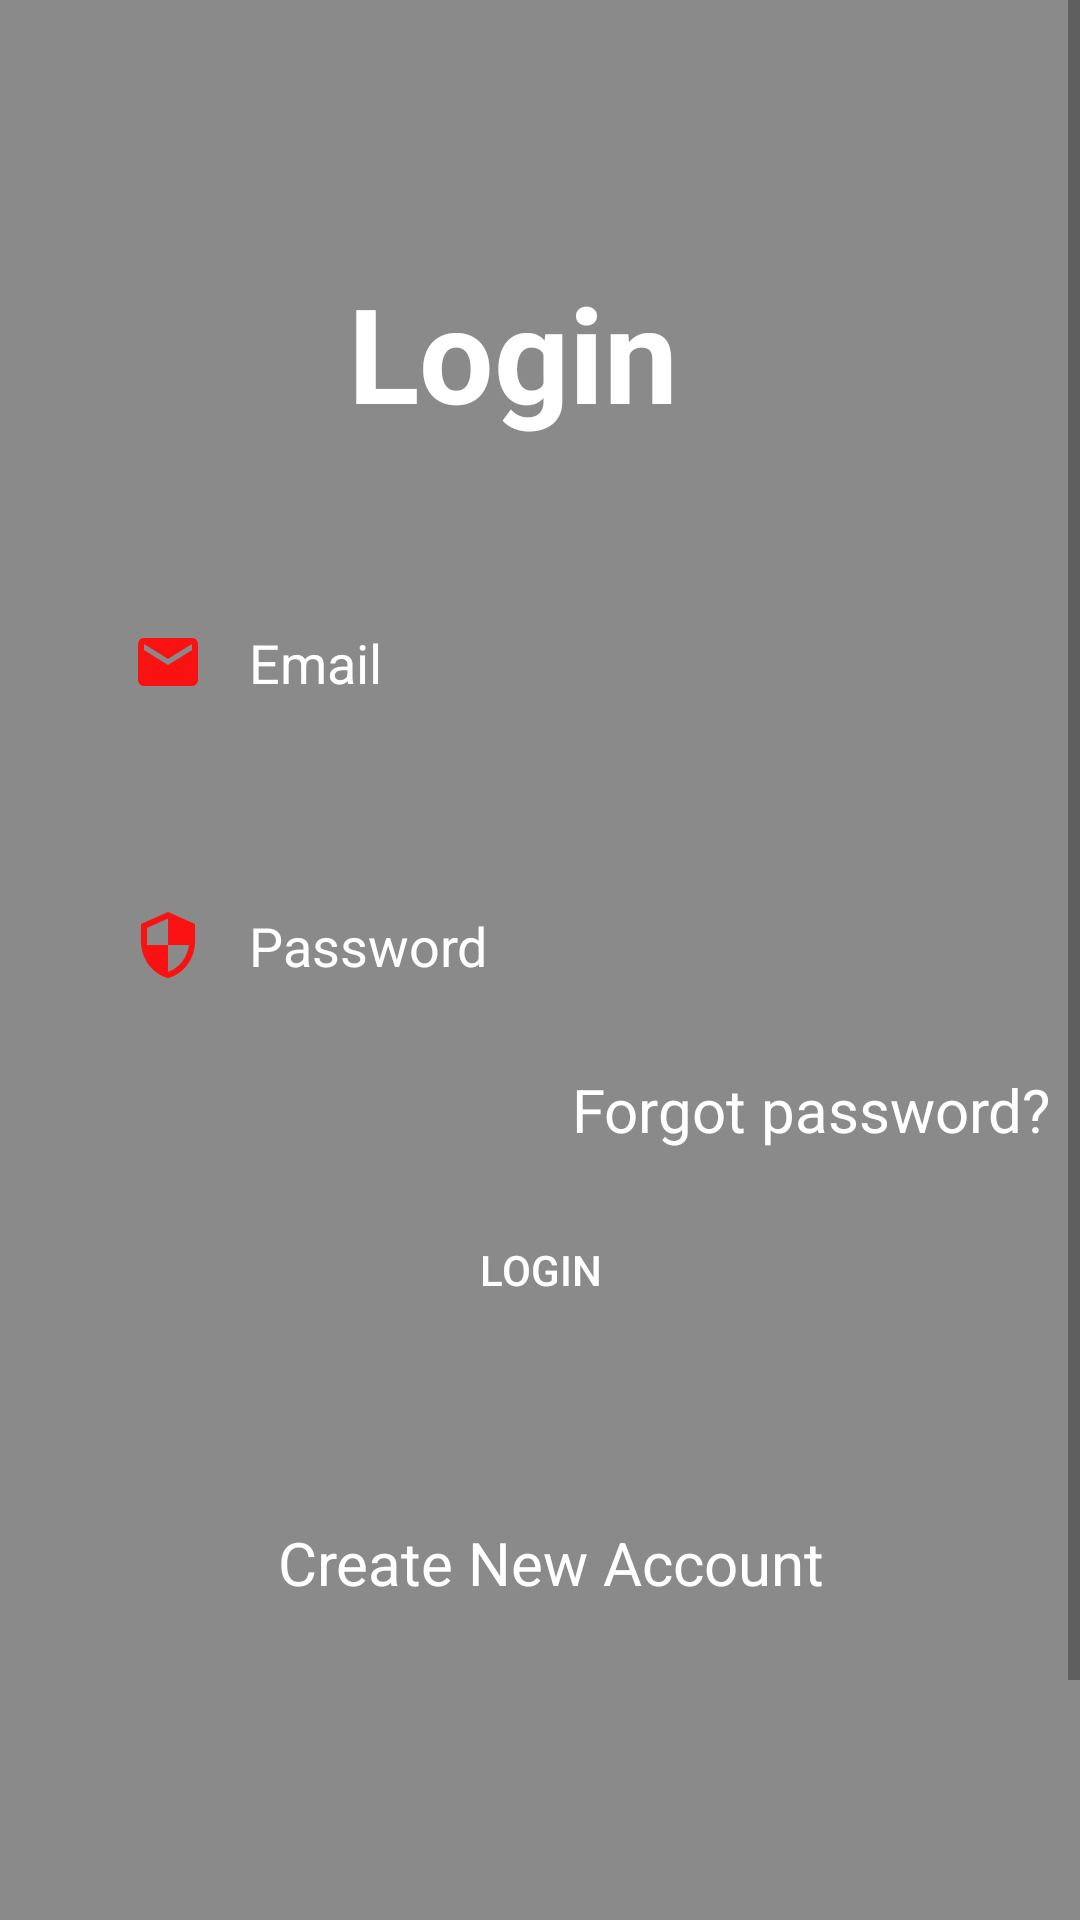

The Android layout XML behind this screen, and the referenced resources:
<!-- AndroidManifest.xml: application theme Theme.Calorie_calculator -->
<!-- res/layout/activity_main.xml -->
<?xml version="1.0" encoding="utf-8"?>
<androidx.constraintlayout.widget.ConstraintLayout xmlns:android="http://schemas.android.com/apk/res/android"
    xmlns:app="http://schemas.android.com/apk/res-auto"
    xmlns:tools="http://schemas.android.com/tools"
    android:layout_width="match_parent"
    android:layout_height="match_parent"
    tools:context=".MainActivity"
    android:background="@drawable/nutri_bg">



    <View
        android:layout_width="match_parent"
        android:layout_height="match_parent"
        android:background="#75000000"/>

    <ScrollView
        android:layout_width="match_parent"
        android:layout_height="match_parent"
        android:fillViewport="true">
        <androidx.constraintlayout.widget.ConstraintLayout android:layout_height="match_parent"
            android:layout_width="match_parent">

            <TextView
                android:id="@+id/textView"
                android:layout_width="wrap_content"
                android:layout_height="wrap_content"
                android:layout_marginStart="185dp"
                android:layout_marginTop="88dp"
                android:layout_marginEnd="168dp"
                android:text="Login"
                android:textColor="@color/white"
                android:textSize="44sp"
                android:textStyle="bold"
                app:layout_constraintEnd_toEndOf="parent"
                app:layout_constraintHorizontal_bias="0.673"
                app:layout_constraintStart_toStartOf="parent"
                app:layout_constraintTop_toTopOf="parent"
                android:layout_marginLeft="185dp"
                android:layout_marginRight="168dp" />

            <EditText
                android:id="@+id/inputEmail"
                android:layout_width="match_parent"
                android:layout_height="wrap_content"
                android:layout_marginStart="24dp"
                android:layout_marginTop="49dp"
                android:layout_marginEnd="24dp"
                android:background="@drawable/inputbg"
                android:ems="10"
                android:hint="Email"
                android:drawableLeft="@drawable/ic_baseline_email_24"
                android:drawablePadding="15dp"
                android:inputType="textEmailAddress"
                android:paddingLeft="20dp"
                android:paddingTop="13dp"
                android:paddingRight="20dp"
                android:paddingBottom="13dp"
                android:textColor="@color/white"
                android:textColorHint="@color/white"
                app:layout_constraintEnd_toEndOf="parent"
                app:layout_constraintStart_toStartOf="parent"
                app:layout_constraintTop_toBottomOf="@+id/textView" />

            <EditText
                android:id="@+id/inputPassword"
                android:layout_width="match_parent"
                android:layout_height="wrap_content"
                android:layout_marginStart="24dp"
                android:layout_marginTop="44dp"
                android:layout_marginEnd="24dp"
                android:background="@drawable/inputbg"
                android:ems="10"
                android:hint="Password"
                android:drawableLeft="@drawable/ic_baseline_security_24"
                android:drawablePadding="15dp"
                android:inputType="textPassword"
                android:paddingLeft="20dp"
                android:paddingTop="13dp"
                android:paddingRight="20dp"
                android:paddingBottom="13dp"
                android:textColor="@color/white"

                android:textColorHint="@color/white"
                app:layout_constraintEnd_toEndOf="parent"
                app:layout_constraintStart_toStartOf="parent"
                app:layout_constraintTop_toBottomOf="@+id/inputEmail" />

            <TextView
                android:id="@+id/forgotPassword"
                android:layout_width="wrap_content"
                android:layout_height="wrap_content"
                android:layout_marginStart="267dp"
                android:layout_marginTop="16dp"
                android:layout_marginEnd="86dp"
                android:text="Forgot password?"
                android:textColor="@color/white"
                android:textSize="20sp"
                app:layout_constraintEnd_toEndOf="parent"
                app:layout_constraintStart_toStartOf="parent"
                app:layout_constraintTop_toBottomOf="@+id/inputPassword"
                android:layout_marginLeft="267dp"
                android:layout_marginRight="86dp" />

            <Button
                android:id="@+id/btnLogin"
                android:layout_width="match_parent"
                android:layout_height="wrap_content"
                android:layout_marginStart="24dp"
                android:layout_marginTop="16dp"
                android:layout_marginEnd="24dp"
                android:background="@drawable/inputbg"
                android:text="Login"
                android:textColor="@color/white"
                app:layout_constraintEnd_toEndOf="parent"
                app:layout_constraintStart_toStartOf="parent"
                app:layout_constraintTop_toBottomOf="@+id/forgotPassword" />

            <TextView
                android:id="@+id/createNewAccount"
                android:layout_width="wrap_content"
                android:layout_height="wrap_content"
                android:layout_marginStart="166dp"
                android:layout_marginTop="60dp"
                android:layout_marginEnd="187dp"
                android:layout_marginBottom="197dp"
                android:text="Create New Account"
                android:textColor="@color/white"
                android:textSize="20sp"
                app:layout_constraintBottom_toBottomOf="parent"
                app:layout_constraintEnd_toEndOf="parent"
                app:layout_constraintHorizontal_bias="0.42"
                app:layout_constraintStart_toStartOf="parent"
                app:layout_constraintTop_toBottomOf="@+id/btnLogin"
                android:layout_marginLeft="166dp"
                android:layout_marginRight="187dp" />
        </androidx.constraintlayout.widget.ConstraintLayout>

    </ScrollView>
</androidx.constraintlayout.widget.ConstraintLayout>
<!-- resources referenced by this layout -->
<resources>
  <!-- drawable ic_baseline_email_24 (drawable) -->
  <vector android:height="24dp" android:tint="#F81212"
      android:viewportHeight="24" android:viewportWidth="24"
      android:width="24dp" xmlns:android="http://schemas.android.com/apk/res/android">
      <path android:fillColor="@android:color/white" android:pathData="M20,4L4,4c-1.1,0 -1.99,0.9 -1.99,2L2,18c0,1.1 0.9,2 2,2h16c1.1,0 2,-0.9 2,-2L22,6c0,-1.1 -0.9,-2 -2,-2zM20,8l-8,5 -8,-5L4,6l8,5 8,-5v2z"/>
  </vector>
  <!-- drawable ic_baseline_security_24 (drawable) -->
  <vector android:height="24dp" android:tint="#F81212"
      android:viewportHeight="24" android:viewportWidth="24"
      android:width="24dp" xmlns:android="http://schemas.android.com/apk/res/android">
      <path android:fillColor="@android:color/white" android:pathData="M12,1L3,5v6c0,5.55 3.84,10.74 9,12 5.16,-1.26 9,-6.45 9,-12L21,5l-9,-4zM12,11.99h7c-0.53,4.12 -3.28,7.79 -7,8.94L12,12L5,12L5,6.3l7,-3.11v8.8z"/>
  </vector>
  <style name="Theme.Calorie_calculator" parent="Theme.MaterialComponents.DayNight.DarkActionBar">
          
          <item name="colorPrimary">@color/purple_500</item>
          <item name="colorPrimaryVariant">@color/purple_700</item>
          <item name="colorOnPrimary">@color/white</item>
          
          <item name="colorSecondary">@color/teal_200</item>
          <item name="colorSecondaryVariant">@color/teal_700</item>
          <item name="colorOnSecondary">@color/black</item>
          
          <item name="android:statusBarColor" tools:targetApi="l">?attr/colorPrimaryVariant</item>
          
      </style>
  <!-- not gathered from this repository: default colours our renderer supplied (Android Studio template values) -->
  <color name="purple_500">#FF6200EE</color>
  <color name="purple_700">#FF3700B3</color>
  <color name="teal_200">#FF03DAC5</color>
  <color name="teal_700">#FF018786</color>
  <color name="black">#FF000000</color>
  <color name="white">#FFFFFFFF</color>
</resources>
